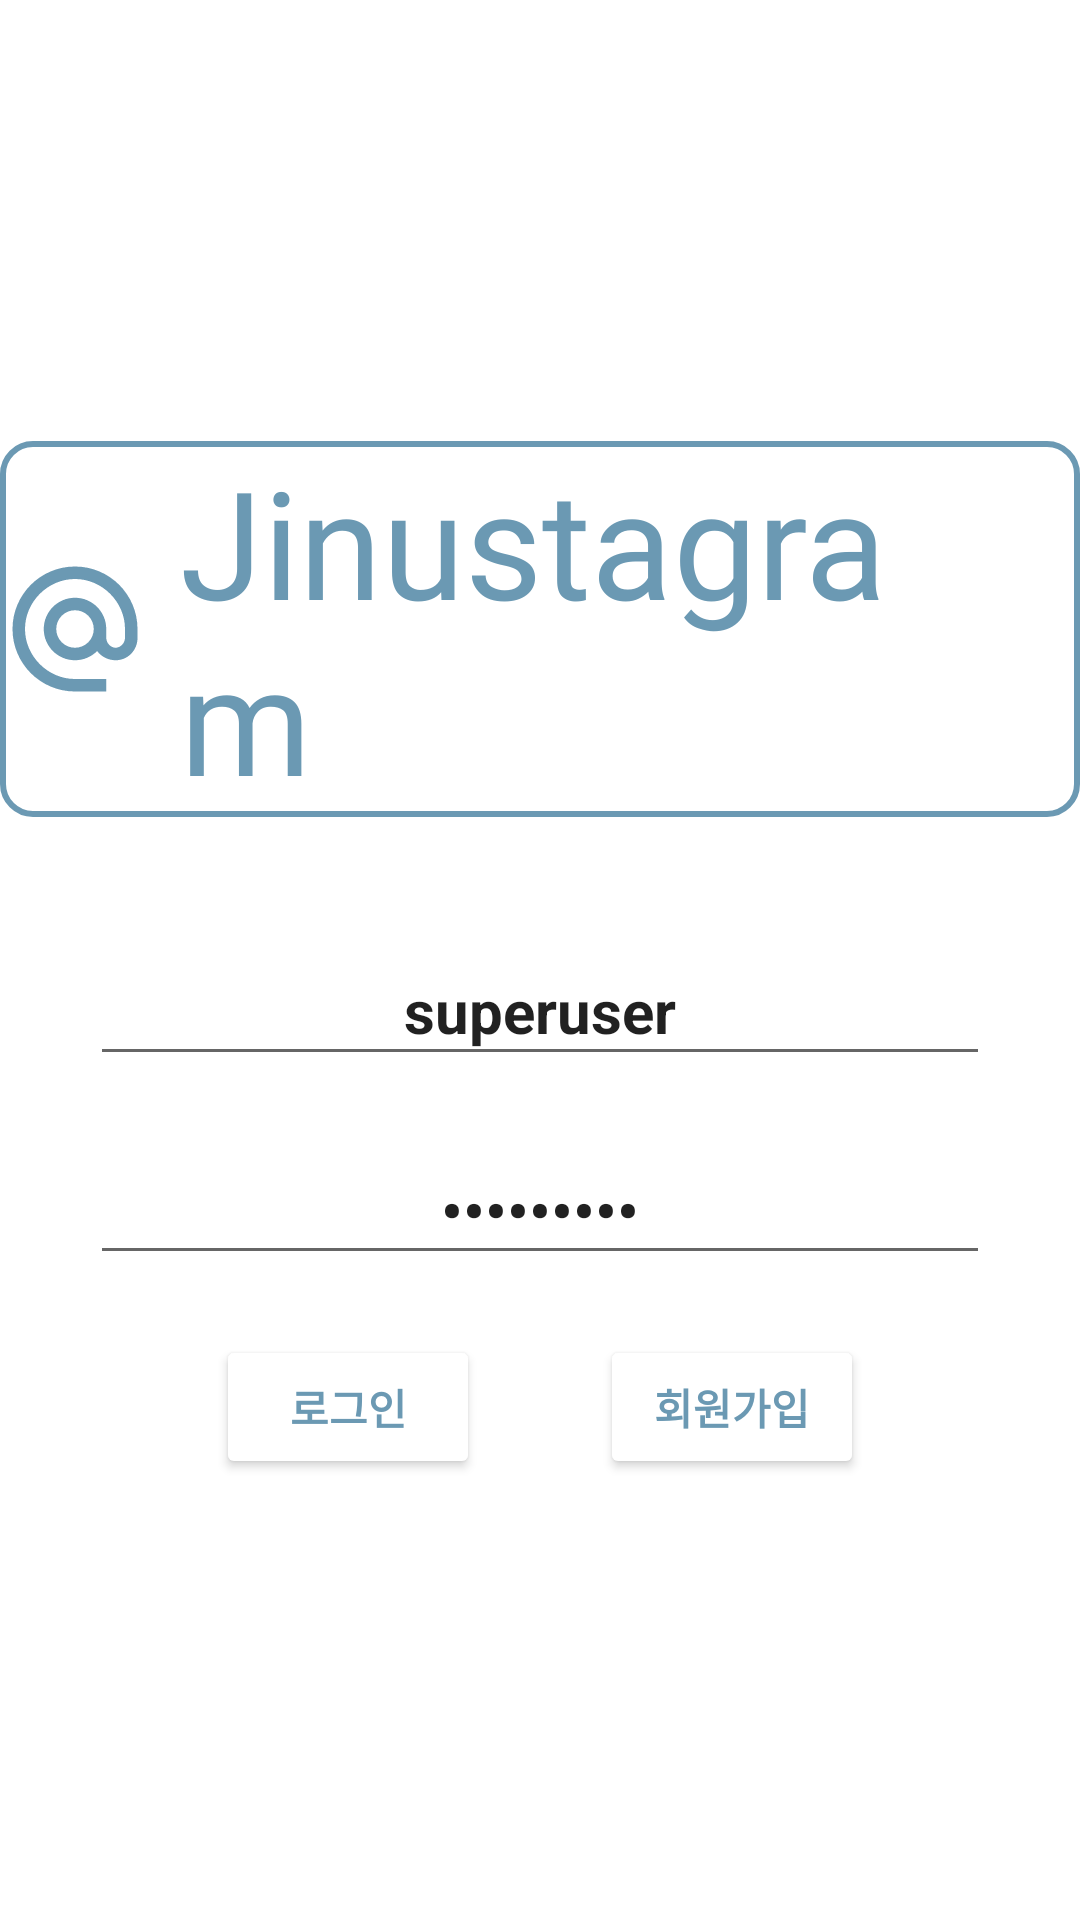

Here is an Android app screen rendered from its layout file. Give the layout XML and the strings, colors and styles it references.
<!-- AndroidManifest.xml: application theme Theme.MyApplication_instargram -->
<!-- res/layout/activity_main.xml -->
<?xml version="1.0" encoding="utf-8"?>
<LinearLayout xmlns:android="http://schemas.android.com/apk/res/android"
    xmlns:tools="http://schemas.android.com/tools"
    android:layout_width="match_parent"
    android:layout_height="match_parent"
    android:gravity="center"
    android:orientation="vertical"
    tools:context=".MainActivity">
    <LinearLayout
        android:layout_width="wrap_content"
        android:layout_height="wrap_content"
        android:layout_marginBottom="40dp"
        android:background="@drawable/round_border"
        android:gravity="center"
        android:orientation="horizontal">

        <ImageView
            android:layout_width="50dp"
            android:layout_height="match_parent"
            android:layout_marginRight="10dp"
            android:src="@drawable/ic_baseline_alternate_email_24" />

        <TextView
            android:fontFamily="@font/myyeongnamnu"
            android:layout_width="wrap_content"
            android:layout_height="wrap_content"
            android:layout_marginEnd="30dp"
            android:text="Jinustagram"
            android:textColor="@color/star"
            android:textSize="50sp" />
    </LinearLayout>

    <EditText
        android:text="superuser"
        android:textStyle="bold"
        android:id="@+id/user_name_input"
        android:layout_width="300dp"
        android:layout_height="wrap_content"
        android:gravity="center"
        android:hint="아이디를 입력해주세요."
        android:textSize="20sp" />

    <EditText
        android:text="wlsdn3406"
        android:textStyle="bold"
        android:id="@+id/user_password_input"
        android:layout_width="300dp"
        android:layout_height="wrap_content"
        android:layout_marginTop="20dp"
        android:gravity="center"
        android:inputType="textPassword"
        android:hint="비밀번호를 입력해주세요."
        android:textSize="20sp" />

    <LinearLayout
        android:layout_width="match_parent"
        android:layout_height="wrap_content"
        android:layout_marginTop="20dp"
        android:gravity="center"
        android:orientation="horizontal">

        <android.widget.Button
            android:textStyle="bold"
            android:id="@+id/login_button"
            android:layout_width="wrap_content"
            android:layout_height="wrap_content"
            android:layout_marginEnd="40dp"
            android:backgroundTint="@color/white"
            android:text="로그인"
            android:textColor="@color/star" />

        <android.widget.Button
            android:textStyle="bold"
            android:id="@+id/insert_button"
            android:layout_width="wrap_content"
            android:layout_height="wrap_content"
            android:backgroundTint="@color/white"
            android:text="회원가입"
            android:textColor="@color/star" />
    </LinearLayout>

</LinearLayout>
<!-- resources referenced by this layout -->
<resources>
  <color name="star">#FF6B99B3</color>
  <color name="white">#FFFFFFFF</color>
  <!-- drawable ic_baseline_alternate_email_24 (drawable) -->
  <vector android:height="24dp" android:tint="@color/star"
      android:viewportHeight="24" android:viewportWidth="24"
      android:width="24dp" xmlns:android="http://schemas.android.com/apk/res/android">
      <path android:fillColor="@android:color/white" android:pathData="M12,2C6.48,2 2,6.48 2,12s4.48,10 10,10h5v-2h-5c-4.34,0 -8,-3.66 -8,-8s3.66,-8 8,-8 8,3.66 8,8v1.43c0,0.79 -0.71,1.57 -1.5,1.57s-1.5,-0.78 -1.5,-1.57L17,12c0,-2.76 -2.24,-5 -5,-5s-5,2.24 -5,5 2.24,5 5,5c1.38,0 2.64,-0.56 3.54,-1.47 0.65,0.89 1.77,1.47 2.96,1.47 1.97,0 3.5,-1.6 3.5,-3.57L22,12c0,-5.52 -4.48,-10 -10,-10zM12,15c-1.66,0 -3,-1.34 -3,-3s1.34,-3 3,-3 3,1.34 3,3 -1.34,3 -3,3z"/>
  </vector>
  <!-- drawable round_border (drawable) -->
  <?xml version="1.0" encoding="UTF-8"?>
  <shape xmlns:android="http://schemas.android.com/apk/res/android">
      <solid android:color="@color/white"/>
      <stroke android:width="2dp" android:color="@color/star" />
      <corners android:radius="10dip"/>
      <padding android:left="0dip" android:top="0dip" android:right="0dip" android:bottom="0dip" />
  </shape>
  
      
  <style name="Theme.MyApplication_instargram" parent="Theme.MaterialComponents.DayNight.DarkActionBar">
          
          <item name="android:windowActionBarOverlay">true</item>
          <item name="windowNoTitle">true</item>
          <item name="colorPrimary">@color/star_back</item>
          <item name="colorPrimaryVariant">@color/star_back</item>
          <item name="colorOnPrimary">@color/white</item>
          
          <item name="colorSecondary">@color/teal_200</item>
          <item name="colorSecondaryVariant">@color/teal_700</item>
          <item name="colorOnSecondary">@color/black</item>
          
          <item name="android:statusBarColor">?attr/colorPrimaryVariant</item>
          
          <item name="windowActionBar">false</item>
  
      </style>
  <color name="star_back">#FFEBF7FA</color>
  <color name="teal_200">#FF03DAC5</color>
  <color name="teal_700">#FF018786</color>
  <color name="black">#FF000000</color>
</resources>
